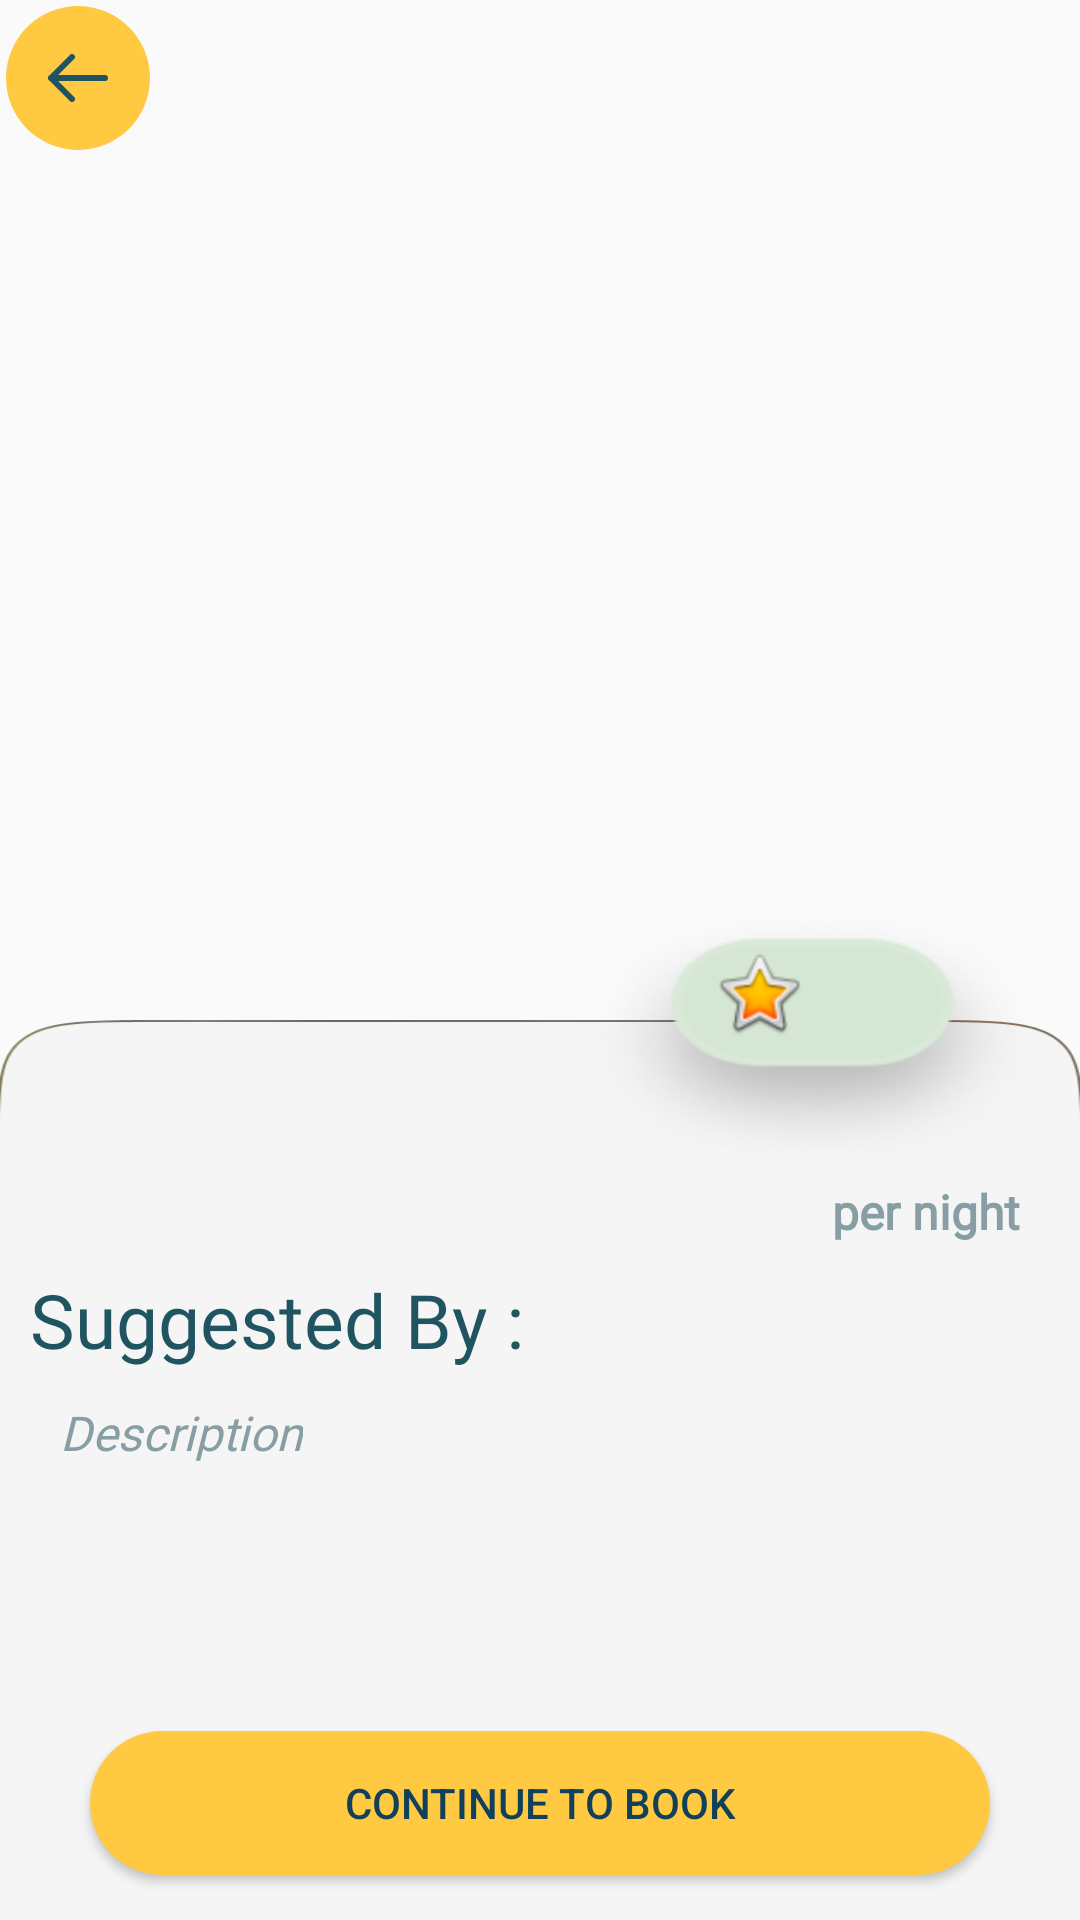

Layout XML and referenced resources for this Android screen:
<!-- AndroidManifest.xml: application theme Theme.AppCompat.Light -->
<!-- res/layout/activity_show_camp.xml -->
<?xml version="1.0" encoding="utf-8"?>
<RelativeLayout xmlns:android="http://schemas.android.com/apk/res/android"
    xmlns:app="http://schemas.android.com/apk/res-auto"
    xmlns:tools="http://schemas.android.com/tools"
    android:layout_width="match_parent"
    android:layout_height="match_parent"
    tools:context=".showCamp"
    android:orientation="horizontal">


        <HorizontalScrollView
            android:layout_width="match_parent"
            android:layout_height="360dp">
            <LinearLayout
                android:layout_width="match_parent"
                android:layout_height="match_parent"
                android:orientation="horizontal"
                android:id="@+id/displayImages">






            </LinearLayout>
        </HorizontalScrollView>

    <ImageButton
        android:id="@+id/back_button"
        android:layout_width="48dp"
        android:layout_height="48dp"
        android:layout_gravity="start"
        android:layout_marginStart="2dp"
        android:layout_marginTop="2dp"
        android:layout_marginEnd="2dp"
        android:layout_marginBottom="2dp"
        android:background="@drawable/test"
        android:contentDescription="Go Back"
        android:minHeight="40dp"
        android:onClick="back"
        android:src="@drawable/back_arrow" />


    <View
        android:id="@+id/rectangle_2"
        android:layout_width="match_parent"
        android:layout_height="wrap_content"
        android:layout_marginTop="340dp"
        android:background="@drawable/img_2" />

    <View
        android:layout_width="160dp"
        android:layout_height="90dp"
        android:layout_alignParentRight="true"
        android:layout_marginTop="300dp"
        android:layout_marginRight="10dp"
        android:background="@drawable/img_4"
        android:id="@+id/rating"

        />



    <ImageView
        android:id="@+id/imageView"
        android:layout_width="wrap_content"
        android:layout_height="36dp"
        android:layout_alignTop="@+id/rating"
        android:layout_alignBottom="@+id/rating"
        android:layout_alignParentRight="true"
        android:layout_marginTop="13dp"
        android:layout_marginRight="91dp"
        android:layout_marginBottom="41dp"
        android:paddingTop="0dp"
        app:srcCompat="@android:drawable/btn_star_big_on" />

    <TextView
        android:id="@+id/campRating"
        android:layout_width="40dp"
        android:layout_height="wrap_content"
        android:layout_alignTop="@+id/imageView"
        android:layout_alignParentRight ="true"

        android:layout_marginRight="50dp"
        android:textSize="20dp"
        android:paddingTop="4dp"
        android:layout_alignBottom="@+id/imageView"
        style="@style/textStyle"
        android:textStyle="bold"

        />

    <TextView
        android:id="@+id/campTitle"
        android:layout_width="250dp"
        android:layout_height="wrap_content"
        style="@style/titleTextStyle"
        android:layout_alignTop="@+id/rectangle_2"
        android:layout_marginLeft="20dp"
        android:layout_marginTop="10dp"


        />

    <TextView
        android:id="@+id/campPrice"
        android:layout_width="150dp"
        android:layout_height="wrap_content"
        android:layout_alignBottom="@+id/campTitle"
        style="@style/headerTextStyle"
        android:layout_alignParentRight="true"
        android:layout_marginRight="7dp"

        android:textSize="24sp"
        android:gravity="right"
        android:paddingBottom="0dp"




        />

    <TextView
        android:layout_width="wrap_content"
        android:layout_height="wrap_content"
        style="@style/HintTextStyle"
        android:text="per night"
        android:textStyle="bold"
        android:layout_below="@+id/campPrice"
        android:layout_alignParentRight="true"
        android:layout_marginRight="20dp"
        />

    <TextView
        android:layout_width="280dp"
        android:layout_height="30dp"
        android:id="@+id/campLocation"
        android:layout_below="@+id/campTitle"
        style="@style/HintTextStyle"
        android:textStyle="bold"
        android:layout_marginLeft="20dp"
        android:singleLine="true"
        />

    <TextView
        android:id="@+id/suggested"
        android:layout_width="wrap_content"
        android:layout_height="wrap_content"
        android:text="Suggested By : "
        style="@style/headerTextStyle"
        android:layout_below="@+id/campLocation"
        android:layout_marginLeft="10dp"
        android:layout_marginTop="0dp"
        android:textSize="25dp"
        />



    <TextView
        android:id="@+id/campOwner"
        style="@style/titleTextStyle2"
        android:layout_width="131dp"
        android:layout_height="50dp"
        android:layout_alignBaseline="@+id/suggested"
        android:layout_alignParentEnd="true"
        android:layout_marginEnd="20dp"
        android:paddingLeft="10dp"
        android:layout_toRightOf="@+id/suggested"
        />

    <TextView
        android:id="@+id/description"
        android:layout_width="wrap_content"
        android:layout_height="wrap_content"
        android:text="Description"
        style="@style/HintTextStyle"
        android:layout_below="@+id/suggested"
        android:layout_marginTop="10dp"
        android:layout_marginLeft="20dp"
        android:textStyle="italic"
        />

    <TextView
        android:id="@+id/campDescription"
        android:layout_width="match_parent"
        android:layout_height="135dp"
        android:layout_below="@+id/description"
        style="@style/HintTextStyle"
        android:layout_marginLeft="10dp"
        android:layout_marginRight="10dp"


        />

    <Button
        android:id="@+id/bookBtn"
        android:layout_width="match_parent"
        android:layout_height="wrap_content"
        android:text="Continue To Book"
        android:textColor="@color/button_text_color"
        android:layout_marginHorizontal="30dp"
        android:layout_marginVertical="15dp"
        android:background="@drawable/button_background"
        android:layout_alignParentBottom="true"
        android:onClick="book"
        />




</RelativeLayout>
<!-- resources referenced by this layout -->
<resources>
  <color name="button_text_color">#10405a</color>
  <!-- drawable back_arrow (drawable) -->
  <vector xmlns:android="http://schemas.android.com/apk/res/android"
          android:width="20dp"
          android:height="16dp"
          android:viewportWidth="20.0"
          android:viewportHeight="16.0">
      <path
          android:pathData="M1,8H19M8,15L1,8L8,15ZM1,8L8,1L1,8Z"
          android:strokeLineCap="round"
          android:strokeColor="#1F5460"
          android:fillColor="#00000000"
          android:strokeWidth="2"
          android:strokeLineJoin="round"/>
  </vector>
  <!-- drawable button_background (drawable) -->
  <?xml version="1.0" encoding="UTF-8"?>
  <shape android:shape="rectangle" xmlns:android="http://schemas.android.com/apk/res/android">
      <solid android:color="#ffca41"/>
      <corners android:radius="100px"/>
  </shape>
  <!-- drawable img_2: png bitmap (drawable, 9812 bytes) -->
  <!-- drawable img_4: png bitmap (drawable, 10097 bytes) -->
  <!-- drawable test (drawable) -->
  <?xml version="1.0" encoding="UTF-8"?>
  <shape android:shape="rectangle" xmlns:android="http://schemas.android.com/apk/res/android">
      <solid android:color="#ffca41"/>
      <corners android:radius="360dp"/>
  </shape>
  <style name="HintTextStyle">
          <item name="android:fontFamily">@font/soraregular</item>
          <item name="android:textSize">16sp</item>
          <item name="android:textColor">#879EA4</item>
      </style>
  <style name="headerTextStyle">
          <item name="android:fontFamily">@font/sorasemibold</item>
          <item name="android:textSize">32sp</item>
          <item name="android:textColor">#1F5460</item>
      </style>
  <style name="textStyle">
          <item name="android:fontFamily">@font/soraregular</item>
          <item name="android:textSize">16sp</item>
          <item name="android:textColor">#1F5460</item>
      </style>
  <style name="titleTextStyle">
          <item name="android:fontFamily">@font/soraregular</item>
          <item name="android:textSize">32sp</item>
          <item name="android:textColor">#1F5460</item>
      </style>
  <style name="titleTextStyle2">
          <item name="android:fontFamily">@font/soraregular</item>
          <item name="android:textSize">25sp</item>
          <item name="android:textColor">#1F5460</item>
      </style>
</resources>
